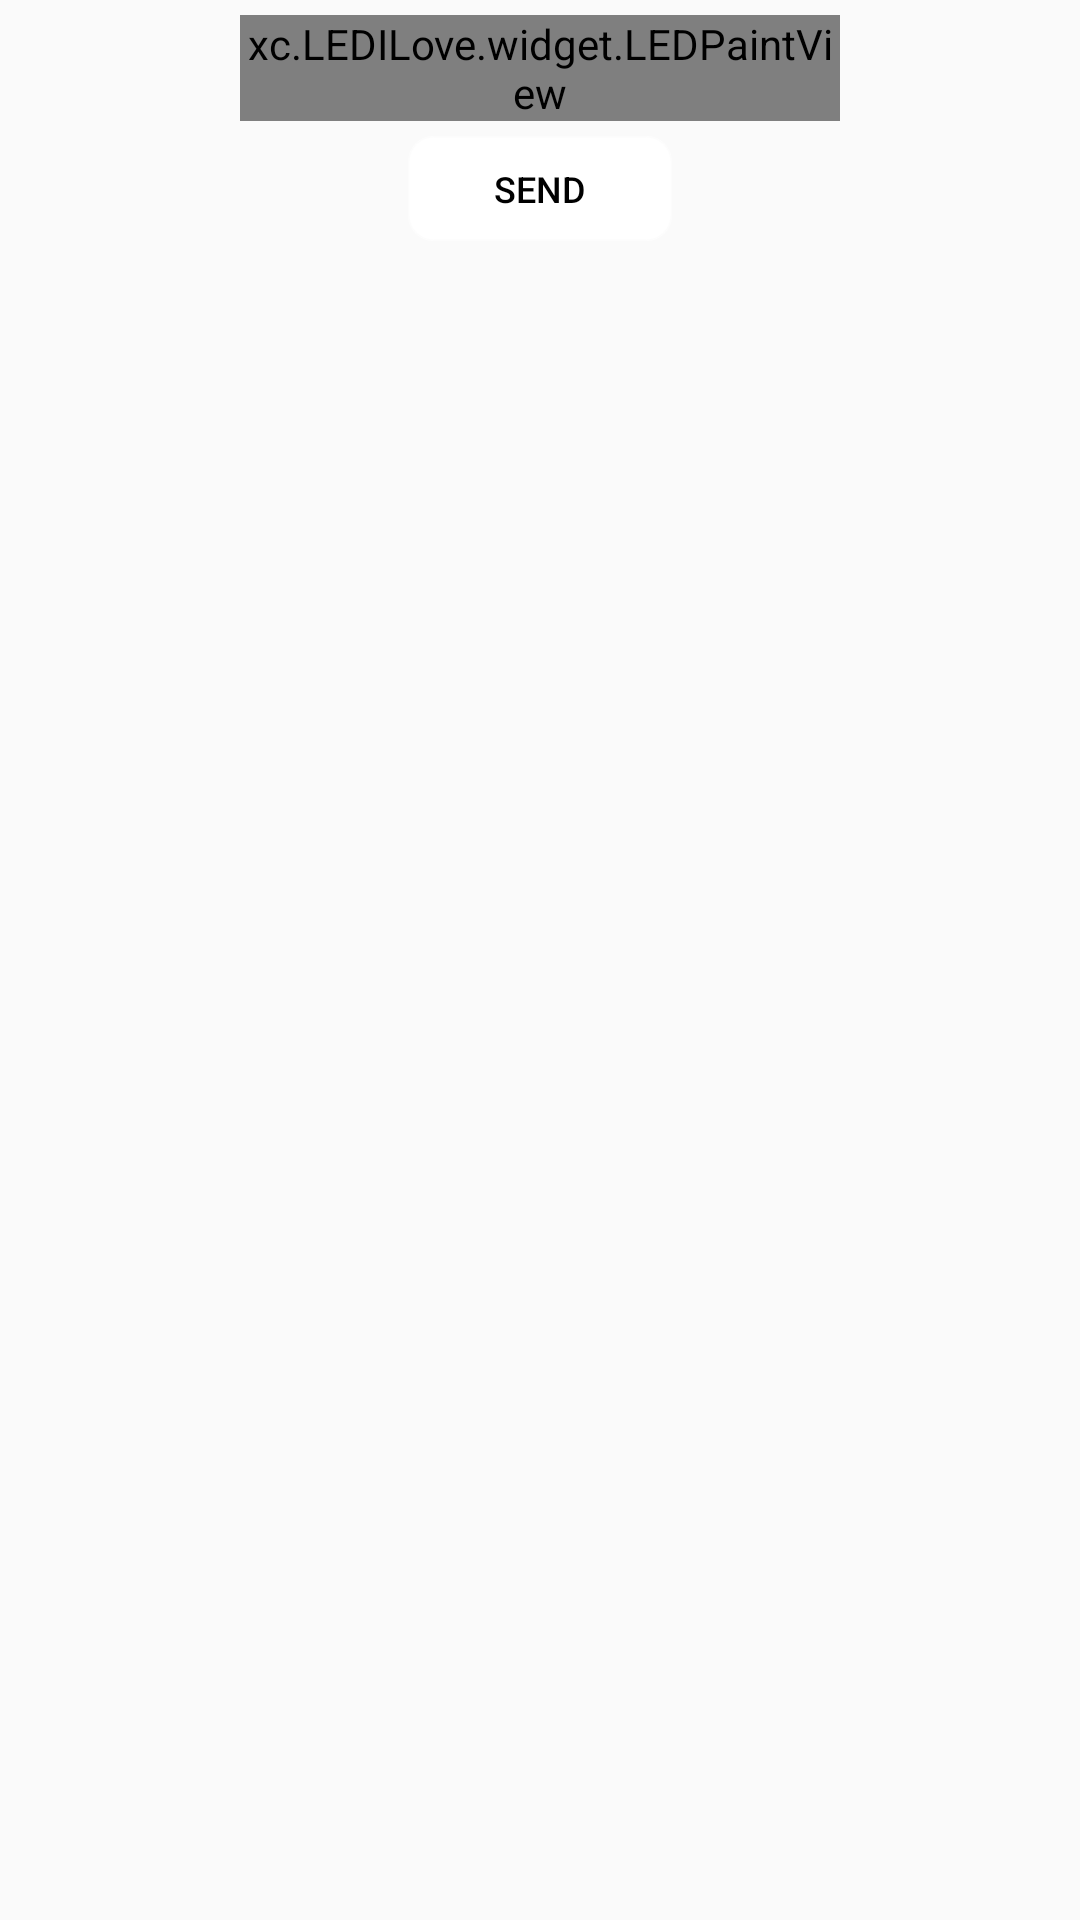

The Android layout XML behind this screen, and the referenced resources:
<!-- AndroidManifest.xml: application theme MyAppTheme -->
<!-- res/layout/popuwindow_gif.xml -->
<?xml version="1.0" encoding="utf-8"?>
<LinearLayout xmlns:android="http://schemas.android.com/apk/res/android"
    android:layout_width="match_parent"
    android:layout_height="match_parent"
    android:layout_gravity="center_vertical"
    android:background="@drawable/shape_rectangle_red"
    android:orientation="vertical">

    <xc.LEDILove.widget.LEDPaintView
        android:id="@+id/ledpv_gif"
        android:layout_width="200dp"
        android:layout_height="wrap_content"
        android:layout_gravity="center"
        android:layout_margin="5dp"
        android:gravity="center" />
    <Button
        android:id="@+id/btn_send_gif"
        android:gravity="center"
        android:layout_gravity="center"
        android:background="@drawable/selector_btn"
        android:layout_width="wrap_content"
        android:layout_height="35dp"
        android:paddingLeft="5dp"
        android:paddingRight="5dp"
        android:textSize="12sp"
        android:textColor="@color/black"
        android:layout_marginBottom="5dp"
        android:text="@string/send"/>
</LinearLayout>
<!-- resources referenced by this layout -->
<resources>
  <color name="black">#000000</color>
  <!-- drawable selector_btn (drawable) -->
  <?xml version="1.0" encoding="utf-8"?>
  <selector xmlns:android="http://schemas.android.com/apk/res/android">
      <item android:drawable="@drawable/btn_white_press_bg" android:state_pressed="true" />
      <item android:drawable="@drawable/btn_white_bg" />
  </selector>
  <string name="send">Send</string>
  <style name="MyAppTheme" parent="Theme.AppCompat.Light.NoActionBar">
          <item name="windowActionBar">false</item>
          <item name="windowNoTitle">true</item>
          <item name="colorPrimaryDark">#64c4f6</item>
          <item name="android:windowIsTranslucent">true</item>
      </style>
  <!-- drawable btn_white_press_bg (drawable) -->
  <?xml version="1.0" encoding="utf-8"?>
  <shape xmlns:android="http://schemas.android.com/apk/res/android">    
      <solid android:color="#EEEEEE" />    
      <stroke
          android:width="1dp"
          android:color="#88FFFFFF" />    
      <corners
          android:radius="8dp"
         />
  
  </shape>
  <!-- drawable btn_white_bg (drawable) -->
  <?xml version="1.0" encoding="utf-8"?>
  <shape xmlns:android="http://schemas.android.com/apk/res/android">    
      <solid android:color="#FFFFFF" />    
      <stroke
          android:width="1dp"
          android:color="#88FFFFFF" />    
      <corners
          android:radius="8dp"
           />
  
  </shape>
</resources>
